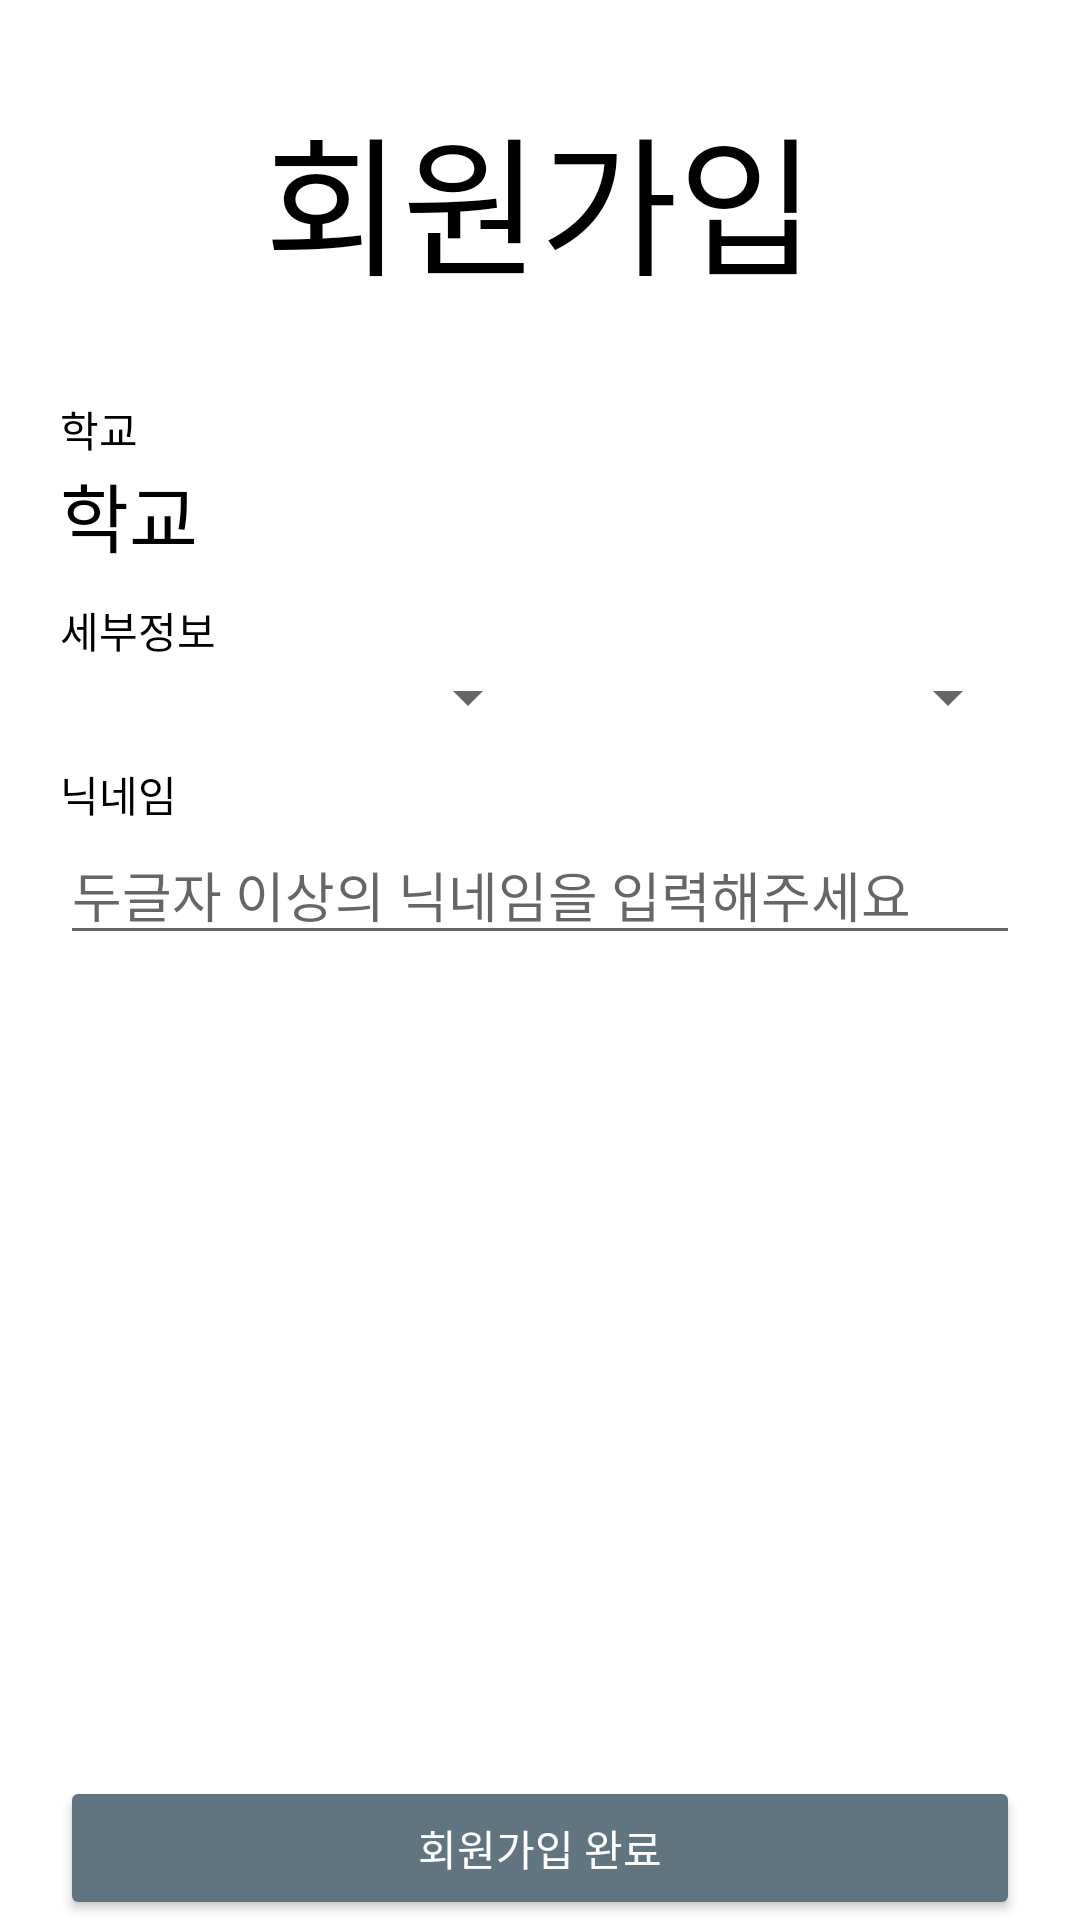

Write the Android layout XML for this screen, with the resource values it uses.
<!-- AndroidManifest.xml: application theme Theme.Csappjava -->
<!-- res/layout/activity_register3.xml -->
<?xml version="1.0" encoding="utf-8"?>
<LinearLayout
    xmlns:android="http://schemas.android.com/apk/res/android"
    android:layout_width="fill_parent"
    android:layout_height="fill_parent"
    android:orientation="vertical">

    <LinearLayout
        android:layout_width="match_parent"
        android:layout_height="match_parent"
        android:orientation="vertical"
        android:layout_weight="1">

        <TextView
            android:layout_width="match_parent"
            android:layout_height="wrap_content"
            android:gravity="center"
            android:textSize="50dp"
            android:text="회원가입"
            android:textColor="@android:color/black"
            android:layout_marginTop="30dp"
            android:layout_marginBottom="20dp"/>

        <TextView
            android:id="@+id/nearschool"
            android:layout_width="match_parent"
            android:layout_height="wrap_content"
            android:layout_marginLeft="20dp"
            android:layout_marginRight="20dp"
            android:layout_marginTop="10dp"
            android:textColor="@color/black"
            android:visibility="gone"
            android:text="학교"/>

        <TextView
            android:id="@+id/nearschoolkr"
            android:layout_width="match_parent"
            android:layout_height="wrap_content"
            android:layout_marginLeft="20dp"
            android:layout_marginRight="20dp"
            android:layout_marginTop="10dp"
            android:textColor="@color/black"
            android:visibility="gone"
            android:text="학교"/>

        <TextView
            android:layout_width="match_parent"
            android:layout_height="wrap_content"
            android:layout_marginLeft="20dp"
            android:layout_marginRight="20dp"
            android:layout_marginTop="10dp"
            android:textColor="@color/black"
            android:text="학교"/>
        <TextView
            android:id="@+id/schoolname"
            android:layout_width="match_parent"
            android:layout_height="wrap_content"
            android:layout_marginLeft="20dp"
            android:layout_marginRight="20dp"
            android:textColor="@color/black"
            android:textSize="25dp"
            android:text="학교"/>


        <TextView
            android:layout_width="match_parent"
            android:layout_height="wrap_content"
            android:layout_marginLeft="20dp"
            android:layout_marginRight="20dp"
            android:layout_marginTop="10dp"
            android:textColor="@color/black"
            android:text="세부정보"/>
        <LinearLayout
            android:layout_width="match_parent"
            android:layout_height="wrap_content"
            android:orientation="horizontal"
            android:layout_marginLeft="20dp"
            android:layout_marginRight="20dp">

            <Spinner
                android:id="@+id/spinner_school"
                android:layout_width="match_parent"
                android:layout_height="wrap_content"
                android:layout_weight="1"/>

            <Spinner
                android:id="@+id/spinner_department"
                android:layout_width="match_parent"
                android:layout_height="wrap_content"
                android:layout_weight="1"/>

        </LinearLayout>

        <TextView
            android:layout_width="match_parent"
            android:layout_height="wrap_content"
            android:layout_marginLeft="20dp"
            android:layout_marginRight="20dp"
            android:layout_marginTop="10dp"
            android:textColor="@color/black"
            android:text="닉네임"/>
        <EditText
            android:id="@+id/register_nick"
            android:layout_width="match_parent"
            android:layout_height="wrap_content"
            android:layout_marginLeft="20dp"
            android:layout_marginRight="20dp"
            android:hint="두글자 이상의 닉네임을 입력해주세요"/>
    </LinearLayout>

    <LinearLayout
        android:layout_width="match_parent"
        android:layout_height="wrap_content"
        android:orientation="vertical">

        <Button
            android:id="@+id/btn_completregister"
            android:layout_width="match_parent"
            android:layout_height="wrap_content"
            android:layout_marginLeft="20dp"
            android:layout_marginRight="20dp"
            android:backgroundTint="#60757f"
            android:textColor="@color/white"
            android:text="회원가입 완료"/>
    </LinearLayout>

</LinearLayout>
<!-- resources referenced by this layout -->
<resources>
  <color name="black">#FF000000</color>
  <color name="white">#FFFFFFFF</color>
  <style name="Theme.Csappjava" parent="Theme.MaterialComponents.DayNight.NoActionBar">       
          
          <item name="fontFamily">@font/notesanskr_m</item>
          <item name="colorPrimary">@color/purple_500</item>
          <item name="colorPrimaryVariant">@color/purple_700</item>
          <item name="colorOnPrimary">@color/white</item>
          
          <item name="colorSecondary">@color/teal_200</item>
          <item name="colorSecondaryVariant">@color/teal_700</item>
          <item name="colorOnSecondary">@color/black</item>
          
          <item name="android:statusBarColor" tools:targetApi="l">@color/대표색</item>
  
          
      </style>
  <color name="purple_500">#FF6200EE</color>
  <color name="purple_700">#FF3700B3</color>
  <color name="teal_200">#FF03DAC5</color>
  <color name="teal_700">#FF018786</color>
</resources>
